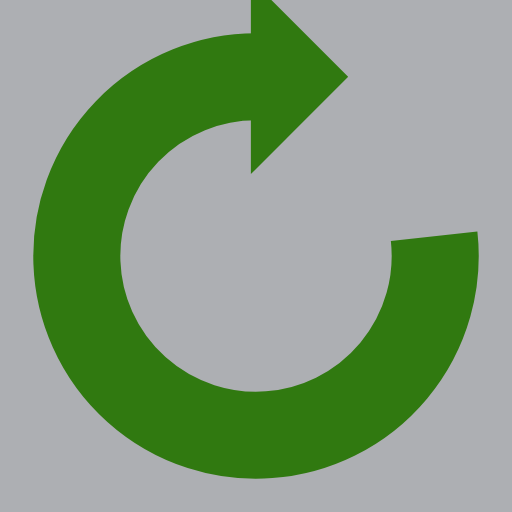
t = 0.00 s
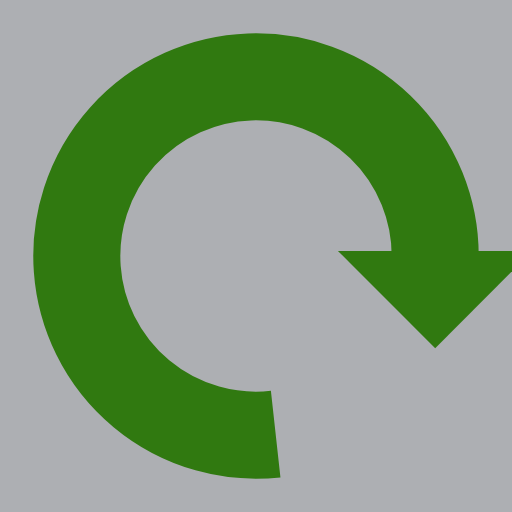
t = 0.25 s
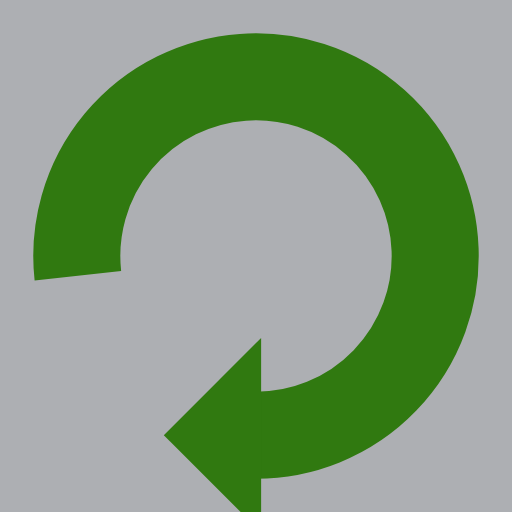
t = 0.50 s
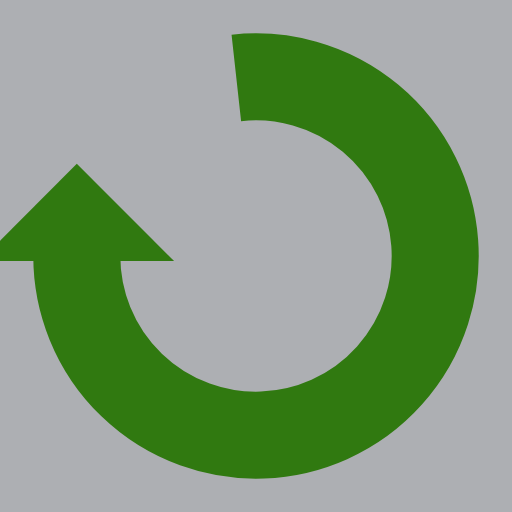
t = 0.75 s

The animated SVG that drew these frames (rendered in a browser with its animation timeline set to each time). Animation: 1 SMIL element (animateTransform=1); one cycle of 1.00 s, repeats indefinitely.

<?xml version="1.0" encoding="utf-8"?>
<svg xmlns="http://www.w3.org/2000/svg" xmlns:xlink="http://www.w3.org/1999/xlink" style="margin: auto; background: rgb(173, 175, 179); display: block; shape-rendering: auto;" width="223px" height="223px" viewBox="0 0 100 100" preserveAspectRatio="xMidYMid">
<g>
  <path d="M50 15A35 35 0 1 0 84.78863344093129 46.159299111813446" fill="none" stroke="#307910" stroke-width="17"></path>
  <path d="M49 -4L49 34L68 15L49 -4" fill="#307910"></path>
  <animateTransform attributeName="transform" type="rotate" repeatCount="indefinite" dur="1s" values="0 50 50;360 50 50" keyTimes="0;1"></animateTransform>
</g>
<!-- [ldio] generated by https://loading.io/ --></svg>